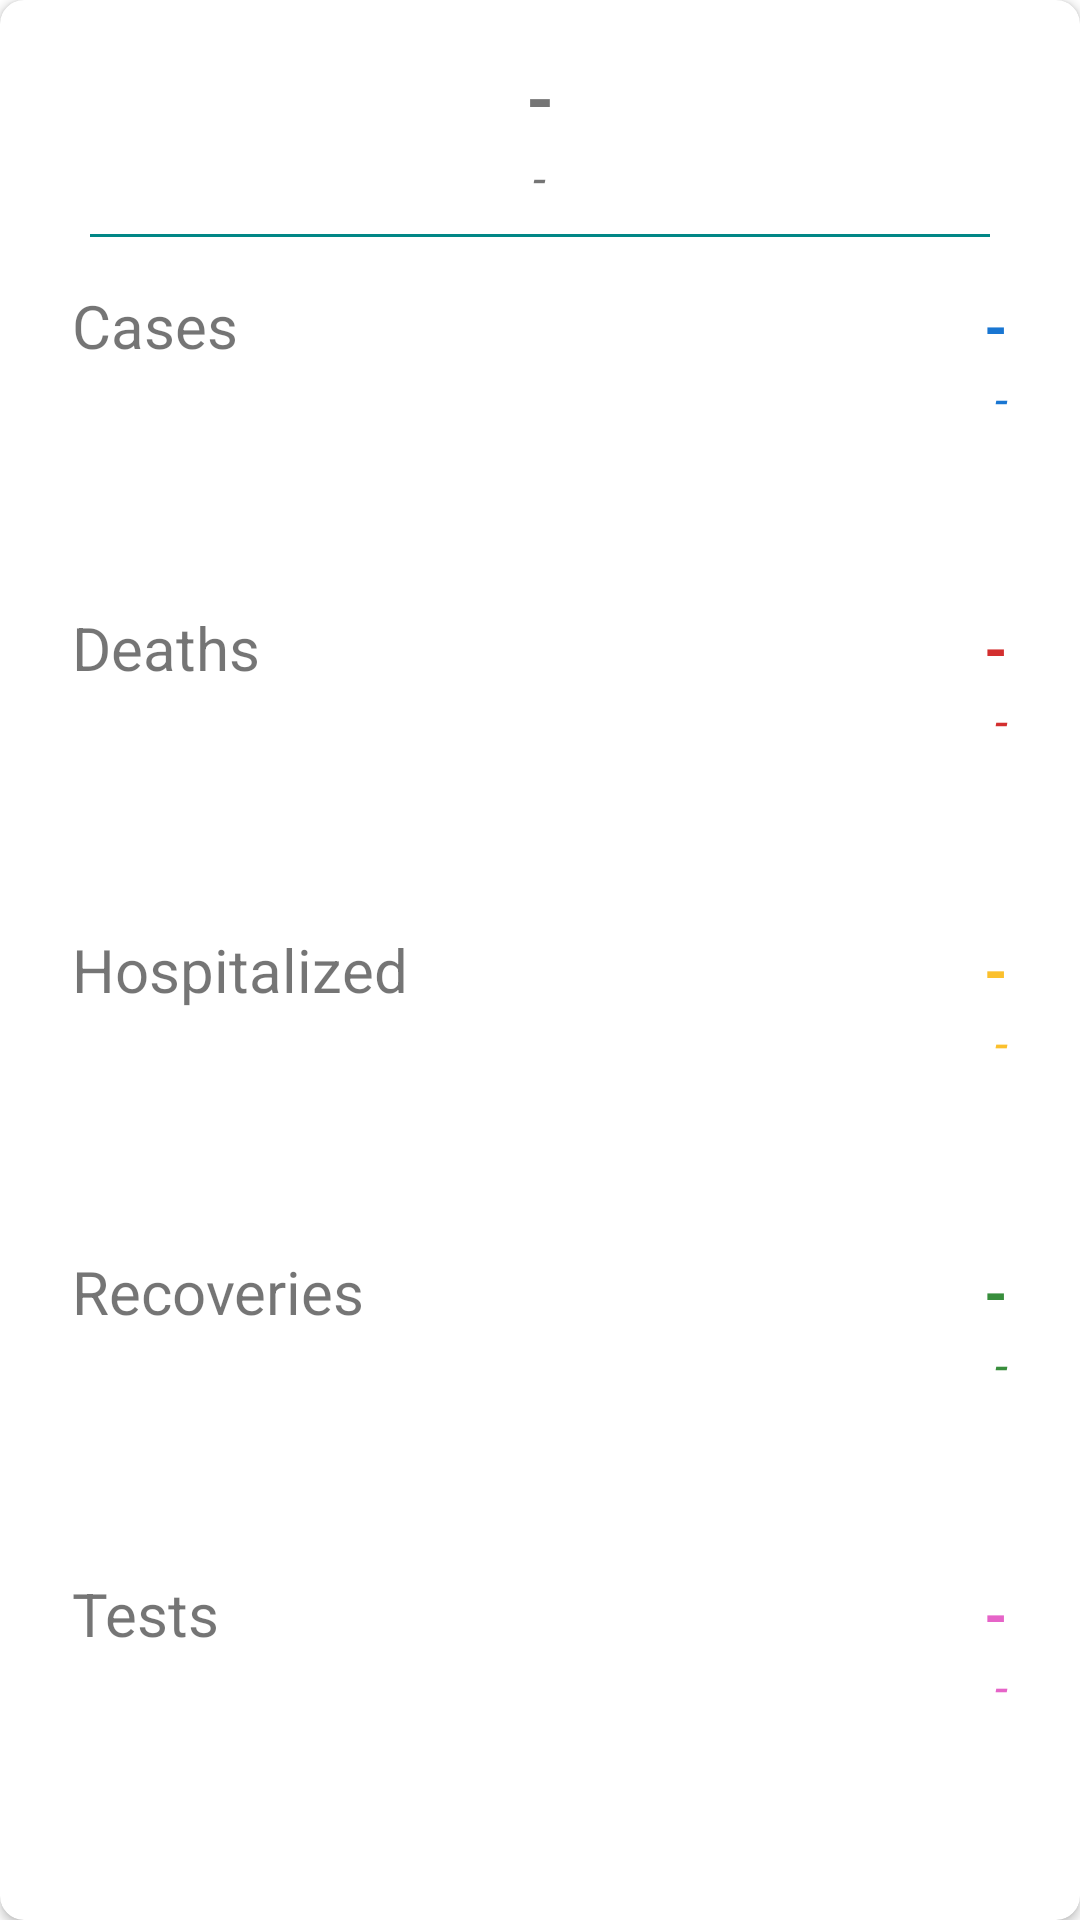

Android layout source for this screen:
<!-- AndroidManifest.xml: application theme Theme.COVID19InCanada -->
<!-- res/layout/report_layout.xml -->
<?xml version="1.0" encoding="utf-8"?>
<androidx.cardview.widget.CardView
    xmlns:android="http://schemas.android.com/apk/res/android"
    android:layout_width="match_parent"
    android:layout_height="wrap_content"
    xmlns:app="http://schemas.android.com/apk/res-auto"
    android:focusable="true"
    app:cardCornerRadius="8dp"
    android:layout_margin="8dp"
    android:foreground="?selectableItemBackground"
    android:id="@+id/ri_layout">

    <LinearLayout
        android:id="@+id/rl_wrapper"
        android:layout_width="match_parent"
        android:layout_height="match_parent"
        android:orientation="vertical">

        <TextView
            android:id="@+id/rep_province"
            android:layout_width="wrap_content"
            android:layout_height="wrap_content"
            android:layout_gravity="center"
            android:layout_marginTop="16dp"
            android:layout_marginHorizontal="8dp"
            android:text="@string/_100"
            android:textSize="24sp"
            android:textStyle="bold" />

        <TextView
            android:id="@+id/rep_date"
            android:layout_width="wrap_content"
            android:layout_height="wrap_content"
            android:layout_gravity="center"
            android:layout_marginHorizontal="8dp"
            android:layout_marginBottom="8dp"
            android:text="@string/_100"
            android:textSize="16sp"
            android:textStyle="italic" />

        <View
            android:layout_width="300dp"
            android:layout_height="1dp"
            android:layout_gravity="center"
            android:layout_marginBottom="16dp"
            android:background="@color/teal_700" />

        <LinearLayout
            android:layout_width="match_parent"
            android:layout_height="wrap_content"
            android:orientation="horizontal">

            <TextView
                android:layout_width="wrap_content"
                android:layout_height="wrap_content"
                android:layout_marginStart="24dp"
                android:layout_weight="1"
                android:text="@string/cases"
                android:textSize="20sp" />

            <TextView
                android:id="@+id/rep_cases"
                android:layout_width="wrap_content"
                android:layout_height="wrap_content"
                android:layout_marginStart="8dp"
                android:layout_marginEnd="24dp"
                android:layout_weight="1"
                android:gravity="end"
                android:text="@string/_100"
                android:textColor="@color/blue"
                android:textSize="20sp"
                android:textStyle="bold" />

        </LinearLayout>

        <TextView
            android:id="@+id/rep_cases_changed"
            android:layout_width="match_parent"
            android:layout_height="0dp"
            android:layout_marginStart="8dp"
            android:layout_marginEnd="24dp"
            android:layout_marginBottom="8dp"
            android:layout_weight="1"
            android:gravity="end"
            android:text="@string/_100"
            android:textColor="@color/blue"
            android:textSize="16sp"
            android:textStyle="italic" />

        <LinearLayout
            android:layout_width="match_parent"
            android:layout_height="wrap_content"
            android:orientation="horizontal">

            <TextView
                android:layout_width="wrap_content"
                android:layout_height="wrap_content"
                android:layout_marginStart="24dp"
                android:layout_weight="1"
                android:text="@string/deaths"
                android:textSize="20sp" />

            <TextView
                android:id="@+id/rep_deaths"
                android:layout_width="wrap_content"
                android:layout_height="wrap_content"
                android:layout_marginStart="8dp"
                android:layout_marginEnd="24dp"
                android:layout_weight="1"
                android:gravity="end"
                android:text="@string/_100"
                android:textColor="@color/red_700"
                android:textSize="20sp"
                android:textStyle="bold" />

        </LinearLayout>

        <TextView
            android:id="@+id/rep_deaths_changed"
            android:layout_width="match_parent"
            android:layout_height="0dp"
            android:layout_marginStart="8dp"
            android:layout_marginEnd="24dp"
            android:layout_marginBottom="8dp"
            android:layout_weight="1"
            android:gravity="end"
            android:text="@string/_100"
            android:textColor="@color/red_700"
            android:textSize="16sp"
            android:textStyle="italic" />

        <LinearLayout
            android:layout_width="match_parent"
            android:layout_height="wrap_content"
            android:orientation="horizontal">

            <TextView
                android:layout_width="wrap_content"
                android:layout_height="wrap_content"
                android:layout_marginStart="24dp"
                android:layout_weight="1"
                android:text="@string/hospitalized"
                android:textSize="20sp" />

            <TextView
                android:id="@+id/rep_hospitalized"
                android:layout_width="wrap_content"
                android:layout_height="wrap_content"
                android:layout_marginStart="8dp"
                android:layout_marginEnd="24dp"
                android:layout_weight="1"
                android:gravity="end"
                android:text="@string/_100"
                android:textColor="@color/yellow"
                android:textSize="20sp"
                android:textStyle="bold" />

        </LinearLayout>

        <TextView
            android:id="@+id/rep_hospitalized_changed"
            android:layout_width="match_parent"
            android:layout_height="0dp"
            android:layout_marginStart="8dp"
            android:layout_marginEnd="24dp"
            android:layout_marginBottom="8dp"
            android:layout_weight="1"
            android:gravity="end"
            android:text="@string/_100"
            android:textColor="@color/yellow"
            android:textSize="16sp"
            android:textStyle="italic" />

        <LinearLayout
            android:layout_width="match_parent"
            android:layout_height="wrap_content"
            android:orientation="horizontal">

            <TextView
                android:layout_width="wrap_content"
                android:layout_height="wrap_content"
                android:layout_marginStart="24dp"
                android:layout_weight="1"
                android:text="@string/recoveries"
                android:textSize="20sp" />

            <TextView
                android:id="@+id/rep_recoveries"
                android:layout_width="wrap_content"
                android:layout_height="wrap_content"
                android:layout_marginStart="8dp"
                android:layout_marginEnd="24dp"
                android:layout_weight="1"
                android:gravity="end"
                android:text="@string/_100"
                android:textColor="@color/green"
                android:textSize="20sp"
                android:textStyle="bold" />

        </LinearLayout>

        <TextView
            android:id="@+id/rep_recoveries_changed"
            android:layout_width="match_parent"
            android:layout_height="0dp"
            android:layout_marginStart="8dp"
            android:layout_marginEnd="24dp"
            android:layout_marginBottom="8dp"
            android:layout_weight="1"
            android:gravity="end"
            android:text="@string/_100"
            android:textColor="@color/green"
            android:textSize="16sp"
            android:textStyle="italic" />

        <LinearLayout
            android:layout_width="match_parent"
            android:layout_height="wrap_content"
            android:orientation="horizontal">

            <TextView
                android:layout_width="wrap_content"
                android:layout_height="wrap_content"
                android:layout_marginStart="24dp"
                android:layout_weight="1"
                android:text="@string/tests"
                android:textSize="20sp" />

            <TextView
                android:id="@+id/rep_tests"
                android:layout_width="wrap_content"
                android:layout_height="wrap_content"
                android:layout_marginStart="8dp"
                android:layout_marginEnd="24dp"
                android:layout_weight="1"
                android:gravity="end"
                android:text="@string/_100"
                android:textColor="@color/purpule"
                android:textSize="20sp"
                android:textStyle="bold" />

        </LinearLayout>

        <TextView
            android:id="@+id/rep_tests_changed"
            android:layout_width="match_parent"
            android:layout_height="0dp"
            android:layout_marginStart="8dp"
            android:layout_marginEnd="24dp"
            android:layout_marginBottom="16dp"
            android:layout_weight="1"
            android:gravity="end"
            android:text="@string/_100"
            android:textColor="@color/purpule"
            android:textSize="16sp"
            android:textStyle="italic" />


    </LinearLayout>

</androidx.cardview.widget.CardView>
<!-- resources referenced by this layout -->
<resources>
  <color name="blue">#1976D2</color>
  <color name="green">#388E3C</color>
  <color name="purpule">#E664C8</color>
  <color name="red_700">#D32F2F</color>
  <color name="teal_700">#FF018786</color>
  <color name="yellow">#FBC02D</color>
  <string name="_100">-</string>
  <string name="cases">Cases</string>
  <string name="deaths">Deaths</string>
  <string name="hospitalized">Hospitalized</string>
  <string name="recoveries">Recoveries</string>
  <string name="tests">Tests</string>
  <style name="Theme.COVID19InCanada" parent="Theme.MaterialComponents.DayNight.DarkActionBar">
          
          <item name="colorPrimary">@color/red_500</item>
          <item name="colorPrimaryVariant">@color/red_700</item>
          <item name="colorOnPrimary">@color/white</item>
          
          <item name="colorSecondary">@color/teal_200</item>
          <item name="colorSecondaryVariant">@color/teal_700</item>
          <item name="colorOnSecondary">@color/black</item>
          
          <item name="android:statusBarColor" tools:targetApi="l">?attr/colorPrimaryVariant</item>
          
      </style>
  <color name="red_500">#D32F2F</color>
  <color name="white">#FFFFFFFF</color>
  <color name="teal_200">#FF03DAC5</color>
  <color name="black">#FF000000</color>
</resources>
